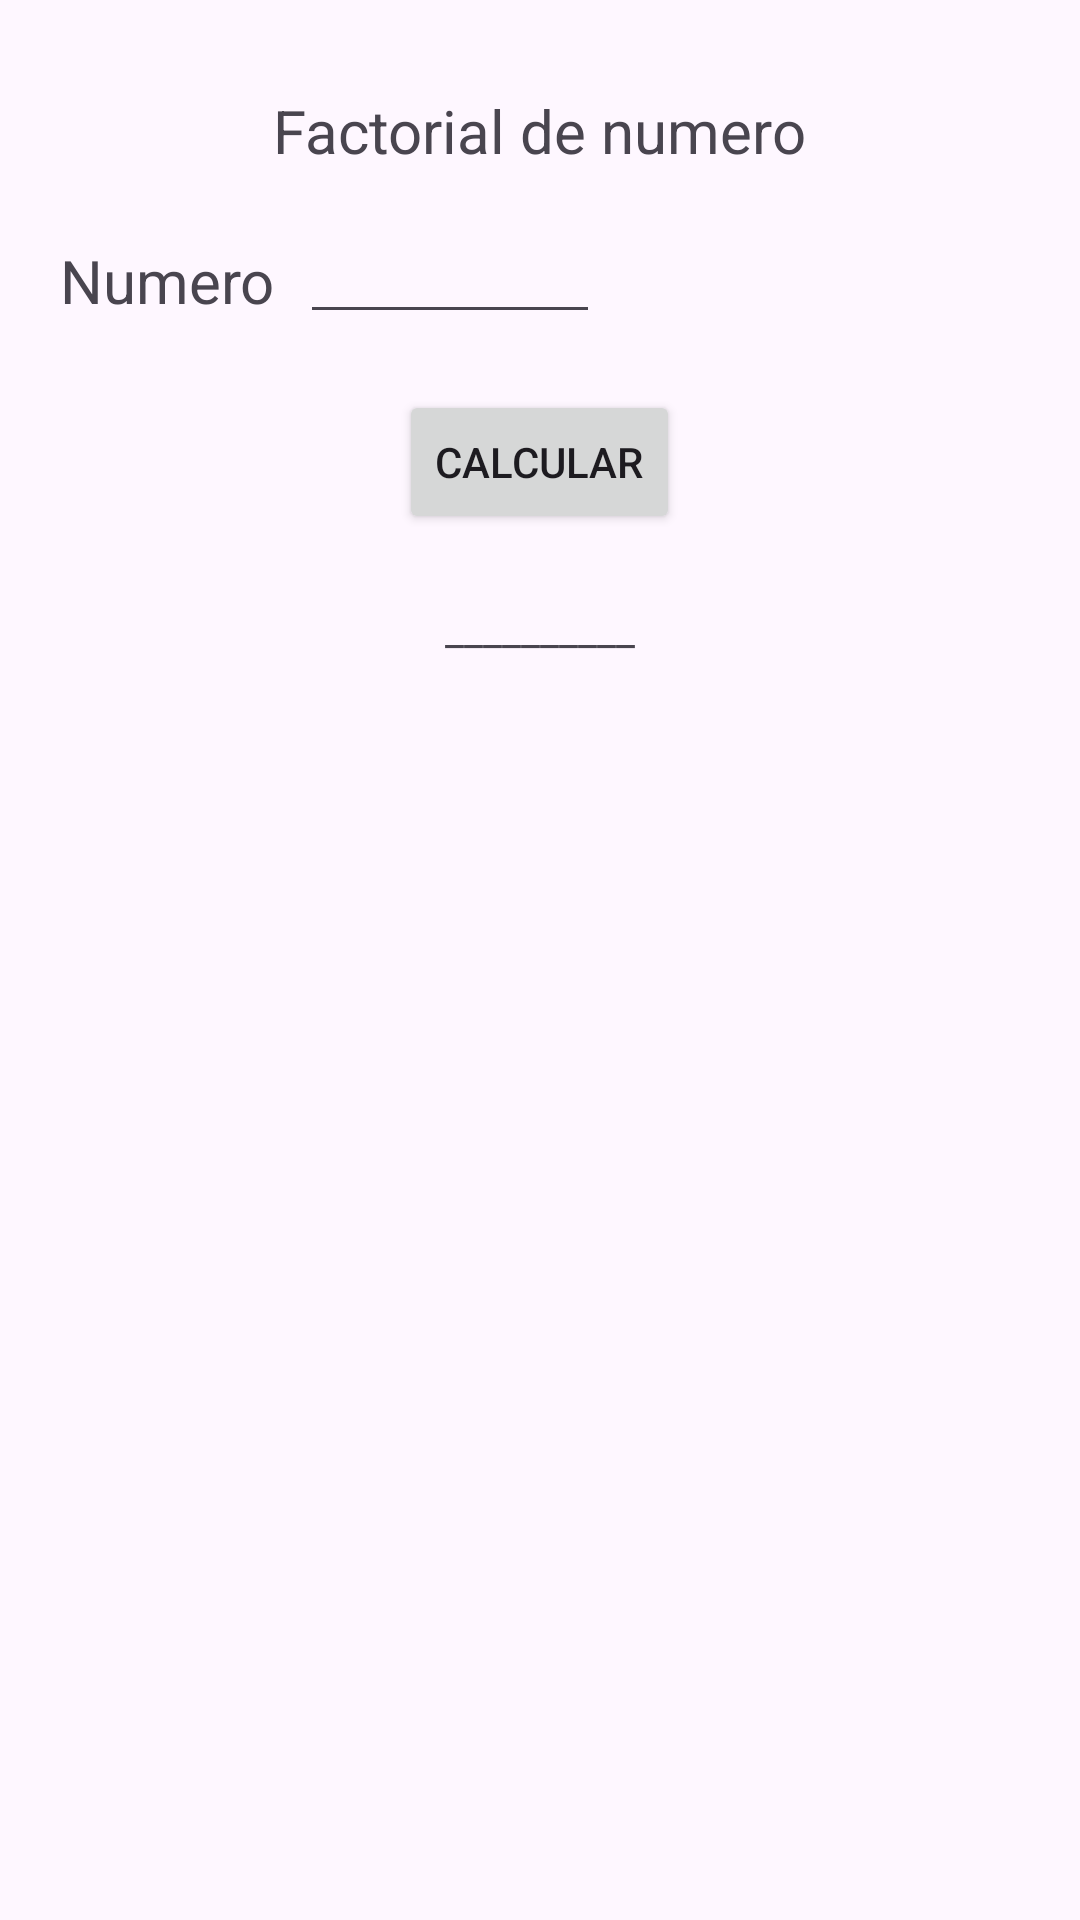

Produce the Android XML layout that renders to this screen, including the resource entries it uses.
<!-- AndroidManifest.xml: application theme Theme.Act6_operaciones -->
<!-- res/layout/activity_opc3.xml -->
<?xml version="1.0" encoding="utf-8"?>
<RelativeLayout xmlns:android="http://schemas.android.com/apk/res/android"
    xmlns:app="http://schemas.android.com/apk/res-auto"
    xmlns:tools="http://schemas.android.com/tools"
    android:layout_width="match_parent"
    android:layout_height="match_parent"
    tools:context=".Opc3Activity">


    <TextView
        android:id="@+id/textView2"
        android:layout_width="wrap_content"
        android:layout_height="wrap_content"
        android:text="Factorial de numero"
        android:textSize="20dp"
        android:layout_marginTop="30dp"
        android:layout_centerHorizontal="true"
        />

    <TextView
        android:id="@+id/textView10"
        android:layout_width="wrap_content"
        android:layout_height="wrap_content"
        android:text="Numero"
        android:layout_marginTop="80dp"
        android:textSize="20dp"
        android:layout_marginLeft="20dp"
        />

    <EditText
        android:id="@+id/etN1"
        android:layout_width="100dp"
        android:layout_height="wrap_content"
        android:ems="10"
        android:inputType="number"
        android:layout_marginLeft="100dp"
        android:layout_marginTop="70dp"/>

    <Button
        android:id="@+id/btnCalcular"
        android:layout_width="wrap_content"
        android:layout_height="wrap_content"
        android:layout_centerHorizontal="true"
        android:layout_marginTop="130dp"
        android:text="Calcular" />

    <TextView
        android:id="@+id/tvResultado"
        android:layout_width="wrap_content"
        android:layout_height="wrap_content"
        android:layout_marginTop="200dp"
        android:layout_centerHorizontal="true"
        android:text="__________" />

    <Button
        android:id="@+id/btnRegresar"
        android:layout_width="wrap_content"
        android:layout_height="wrap_content"
        android:layout_marginTop="650dp"
        android:layout_marginEnd="40dp"
        android:layout_alignParentEnd="true"
        android:text="Regresar" />

</RelativeLayout>
<!-- resources referenced by this layout -->
<resources>
  <style name="Theme.Act6_operaciones" parent="Base.Theme.Act6_operaciones" />
  <style name="Base.Theme.Act6_operaciones" parent="Theme.Material3.DayNight.NoActionBar">
          
          
      </style>
</resources>
